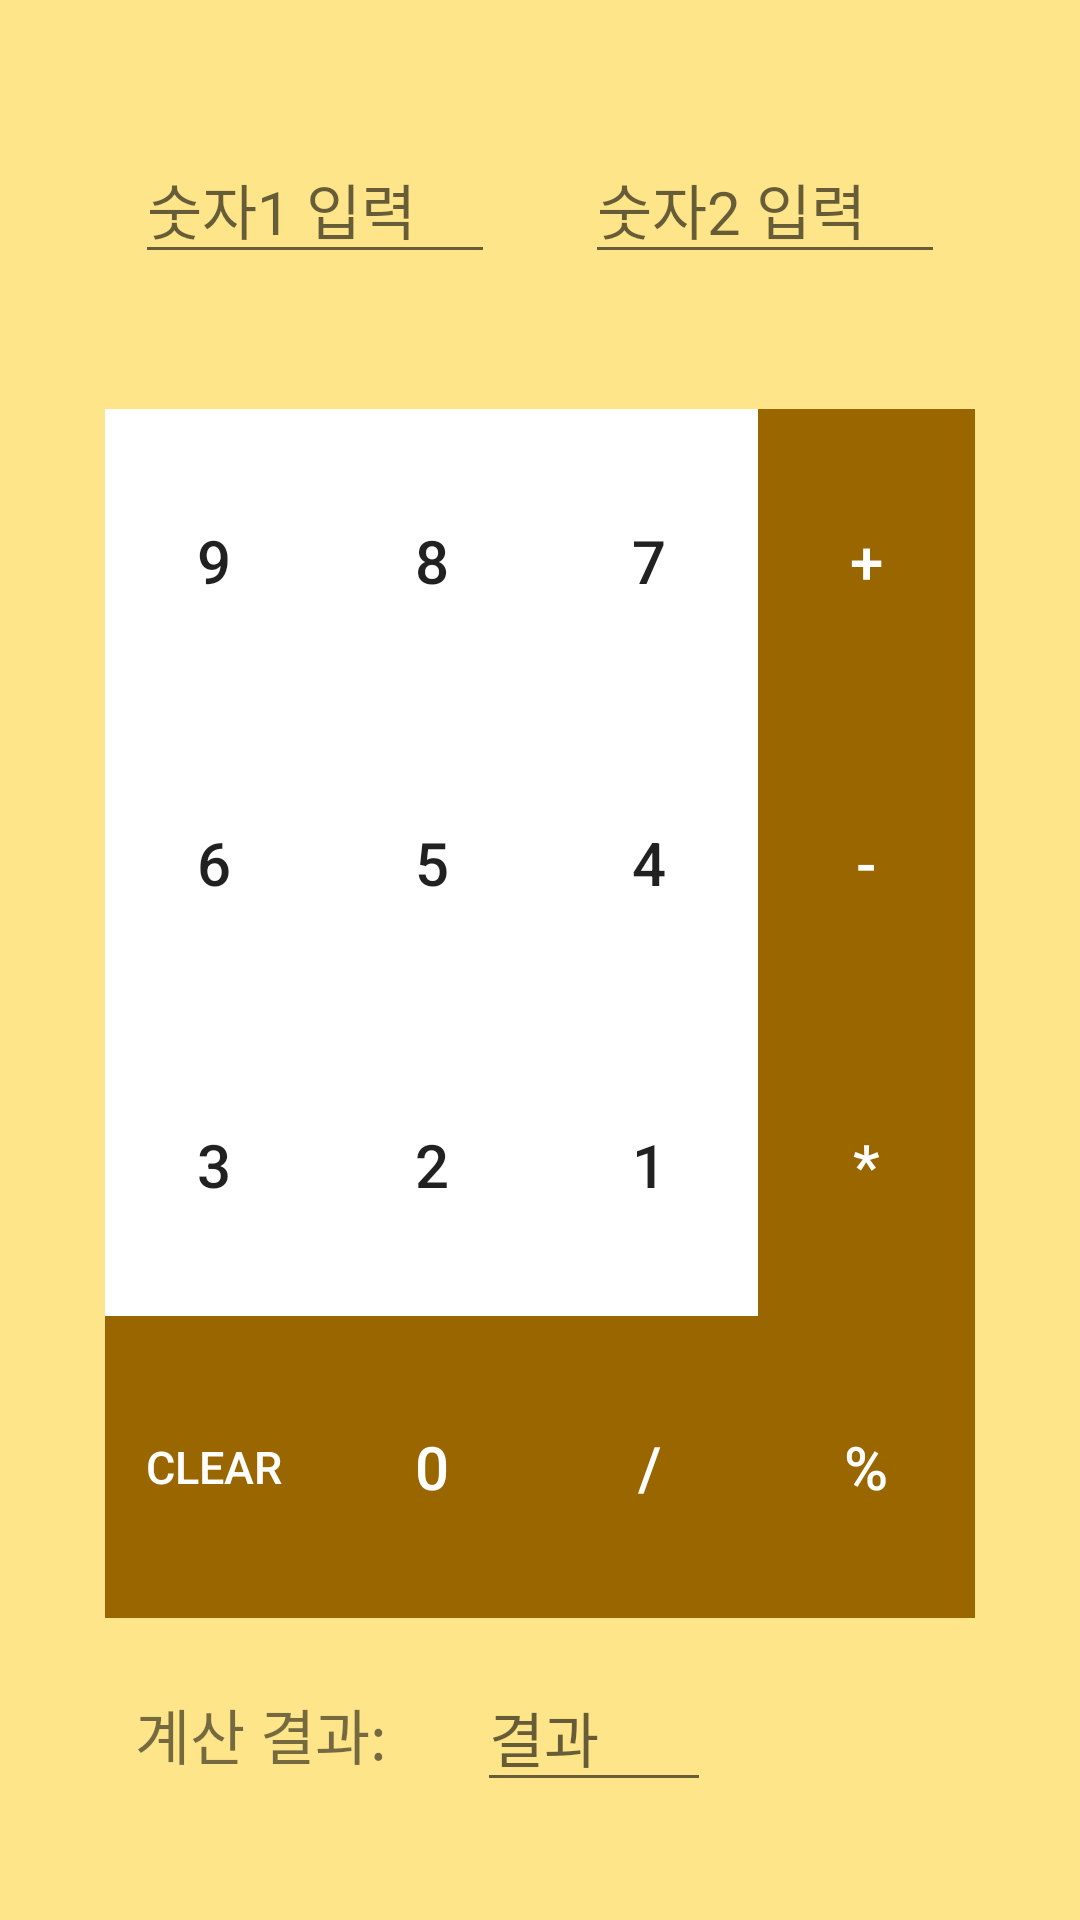

Android layout source for this screen:
<!-- AndroidManifest.xml: application theme AppTheme -->
<!-- res/layout/activity_calculate.xml -->
<?xml version="1.0" encoding="utf-8"?>
<LinearLayout xmlns:android="http://schemas.android.com/apk/res/android"
    android:layout_width="match_parent"
    android:layout_height="match_parent"
    android:layout_weight="1"
    android:background="@color/bg"
    android:orientation="vertical"
    android:focusable="true"
    >

    <LinearLayout
        android:layout_width="match_parent"
        android:layout_height="wrap_content"
        android:orientation="horizontal"
        android:layout_margin="30dp">
        <EditText
            android:id="@+id/editText1"
            android:layout_width="match_parent"
            android:layout_height="wrap_content"
            android:layout_weight="1"
            android:ems="10"
            android:hint="숫자1 입력"
            android:layout_margin="15dp"
            android:textSize="20dp" />

        <EditText
            android:id="@+id/editText2"
            android:layout_width="match_parent"
            android:layout_height="wrap_content"
            android:ems="10"
            android:hint="숫자2 입력"
            android:inputType=""
            android:layout_margin="15dp"
            android:layout_weight="1"
            android:textSize="20dp"
            android:layout_marginBottom="20dp"/>
    </LinearLayout>



    <LinearLayout
        android:layout_width="match_parent"
        android:layout_height="match_parent"
        android:layout_weight="1"
        android:layout_marginLeft="35dp"
        android:layout_marginRight="35dp">
        <Button
            android:id="@+id/button9"
            android:layout_width="wrap_content"
            android:layout_height="match_parent"
            android:layout_weight="1"
            android:text="9"
            android:onClick="numberClicked"
            android:background="#ffffff"
            android:textSize="20sp" />


        <Button
            android:id="@+id/button8"
            android:layout_width="wrap_content"
            android:layout_height="match_parent"
            android:layout_weight="1"
            android:text="8"
            android:onClick="numberClicked"
            android:background="#ffffff"
            android:textSize="20sp" />
        <Button
            android:id="@+id/button7"
            android:layout_width="wrap_content"
            android:layout_height="match_parent"
            android:layout_weight="1"
            android:text="7"
            android:onClick="numberClicked"
            android:background="#ffffff"
            android:textSize="20sp" />
        <Button
            android:id="@+id/plus"
            android:layout_width="wrap_content"
            android:layout_height="match_parent"
            android:layout_weight="1"
            android:text="+"
            android:onClick="onClicked"
            android:textColor="#ffffff"
            android:background="#996600"
            android:textSize="20sp" />
    </LinearLayout>

    <LinearLayout
        android:layout_width="match_parent"
        android:layout_height="match_parent"
        android:layout_weight="1"
        android:layout_marginLeft="35dp"
        android:layout_marginRight="35dp">
        <Button
            android:id="@+id/button6"
            android:layout_width="wrap_content"
            android:layout_height="match_parent"
            android:layout_weight="1"
            android:text="6"
            android:onClick="numberClicked"
            android:background="#ffffff"
            android:textSize="20sp" />
        <Button
            android:id="@+id/button5"
            android:layout_width="wrap_content"
            android:layout_height="match_parent"
            android:layout_weight="1"
            android:text="5"
            android:onClick="numberClicked"
            android:background="#ffffff"
            android:textSize="20sp" />

        <Button
            android:id="@+id/button4"
            android:layout_width="wrap_content"
            android:layout_height="match_parent"
            android:layout_weight="1"
            android:text="4"
            android:onClick="numberClicked"
            android:background="#ffffff"
            android:textSize="20sp" />
        <Button
            android:id="@+id/minus"
            android:layout_width="wrap_content"
            android:layout_height="match_parent"
            android:layout_weight="1"
            android:text="-"
            android:onClick="onClicked"
            android:textColor="#ffffff"
            android:background="#996600"
            android:textSize="20sp" />
    </LinearLayout>

    <LinearLayout
        android:layout_width="match_parent"
        android:layout_height="match_parent"
        android:layout_weight="1"
        android:layout_marginLeft="35dp"
        android:layout_marginRight="35dp">

        <Button
            android:id="@+id/button3"
            android:layout_width="wrap_content"
            android:layout_height="match_parent"
            android:layout_weight="1"
            android:text="3"
            android:onClick="numberClicked"
            android:background="#ffffff"
            android:textSize="20sp" />

        <Button
            android:id="@+id/button2"
            android:layout_width="wrap_content"
            android:layout_height="match_parent"
            android:layout_weight="1"
            android:text="2"
            android:onClick="numberClicked"
            android:background="#ffffff"
            android:textSize="20sp" />

        <Button
            android:id="@+id/button1"
            android:layout_width="wrap_content"
            android:layout_height="match_parent"
            android:layout_weight="1"
            android:text="1"
            android:onClick="numberClicked"
            android:background="#ffffff"
            android:textSize="20sp" />
        <Button
            android:id="@+id/multiply"
            android:layout_width="wrap_content"
            android:layout_height="match_parent"
            android:layout_weight="1"
            android:text="*"
            android:onClick="onClicked"
            android:textColor="#ffffff"
            android:background="#996600"
            android:textSize="20sp" />

    </LinearLayout>

    <LinearLayout
        android:layout_width="match_parent"
        android:layout_height="match_parent"
        android:layout_weight="1"
        android:layout_marginLeft="35dp"
        android:layout_marginRight="35dp">
        <Button
            android:id="@+id/init"
            android:layout_width="wrap_content"
            android:layout_height="match_parent"
            android:layout_weight="1"
            android:text="clear"
            android:onClick="onClicked"
            android:textColor="#ffffff"
            android:background="#996600"
            android:textSize="15sp" />
        <Button
            android:id="@+id/button0"
            android:layout_width="wrap_content"
            android:layout_height="match_parent"
            android:layout_weight="1"
            android:text="0"
            android:onClick="numberClicked"
            android:textColor="#ffffff"
            android:background="#996600"
            android:textSize="20sp" />

        <Button
            android:id="@+id/divide"
            android:layout_width="wrap_content"
            android:layout_height="match_parent"
            android:layout_weight="1"
            android:text="/"
            android:onClick="onClicked"
            android:textColor="#ffffff"
            android:background="#996600"
            android:textSize="20sp" />
        <Button
            android:id="@+id/modular"
            android:layout_width="wrap_content"
            android:layout_height="match_parent"
            android:layout_weight="1"
            android:text="%"
            android:onClick="onClicked"
            android:textColor="#ffffff"
            android:background="#996600"
            android:textSize="20sp" />
    </LinearLayout>


    <LinearLayout
        android:layout_width="match_parent"
        android:layout_height="match_parent"
        android:layout_weight="1"
        android:orientation="horizontal"
        android:layout_marginLeft="30dp">
        <TextView
            android:id="@+id/Text1"
            android:layout_width="wrap_content"
            android:layout_height="wrap_content"
            android:text="계산 결과:"
            android:layout_marginTop="30dp"
            android:layout_margin="15dp"

            android:textSize="20dp" />

        <EditText
            android:id="@+id/editText3"
            android:layout_width="match_parent"
            android:layout_height="wrap_content"
            android:inputType="number"
            android:onClick="onClicked"
            android:textSize="20sp"
            android:textColor="#ff0000"
            android:layout_marginTop="30dp"
            android:layout_margin="15dp"
            android:layout_weight="1"
            android:hint="결과"/>
        <EditText
            android:layout_width="match_parent"
            android:layout_height="wrap_content"
            android:inputType="number"
            android:onClick="onClicked"
            android:textSize="20sp"
            android:textColor="#ff0000"
            android:layout_marginTop="30dp"
            android:layout_margin="15dp"
            android:layout_weight="1"
            android:visibility="invisible"
            android:hint="결과"/>

    </LinearLayout>


</LinearLayout>
<!-- resources referenced by this layout -->
<resources>
  <color name="bg">#fEE589</color>
  <style name="AppTheme" parent="Theme.AppCompat.Light.DarkActionBar">
          
          <item name="colorPrimary">@color/colorPrimary</item>
          <item name="colorPrimaryDark">@color/colorPrimaryDark</item>
          <item name="colorAccent">@color/colorAccent</item>
          <item name="windowActionBar">false</item>
          <item name="windowNoTitle">true</item>
      </style>
  <!-- not gathered from this repository: default colours our renderer supplied (Android Studio template values) -->
  <color name="colorPrimary">#FF6200EE</color>
  <color name="colorPrimaryDark">#FF3700B3</color>
  <color name="colorAccent">#FF03DAC5</color>
</resources>
